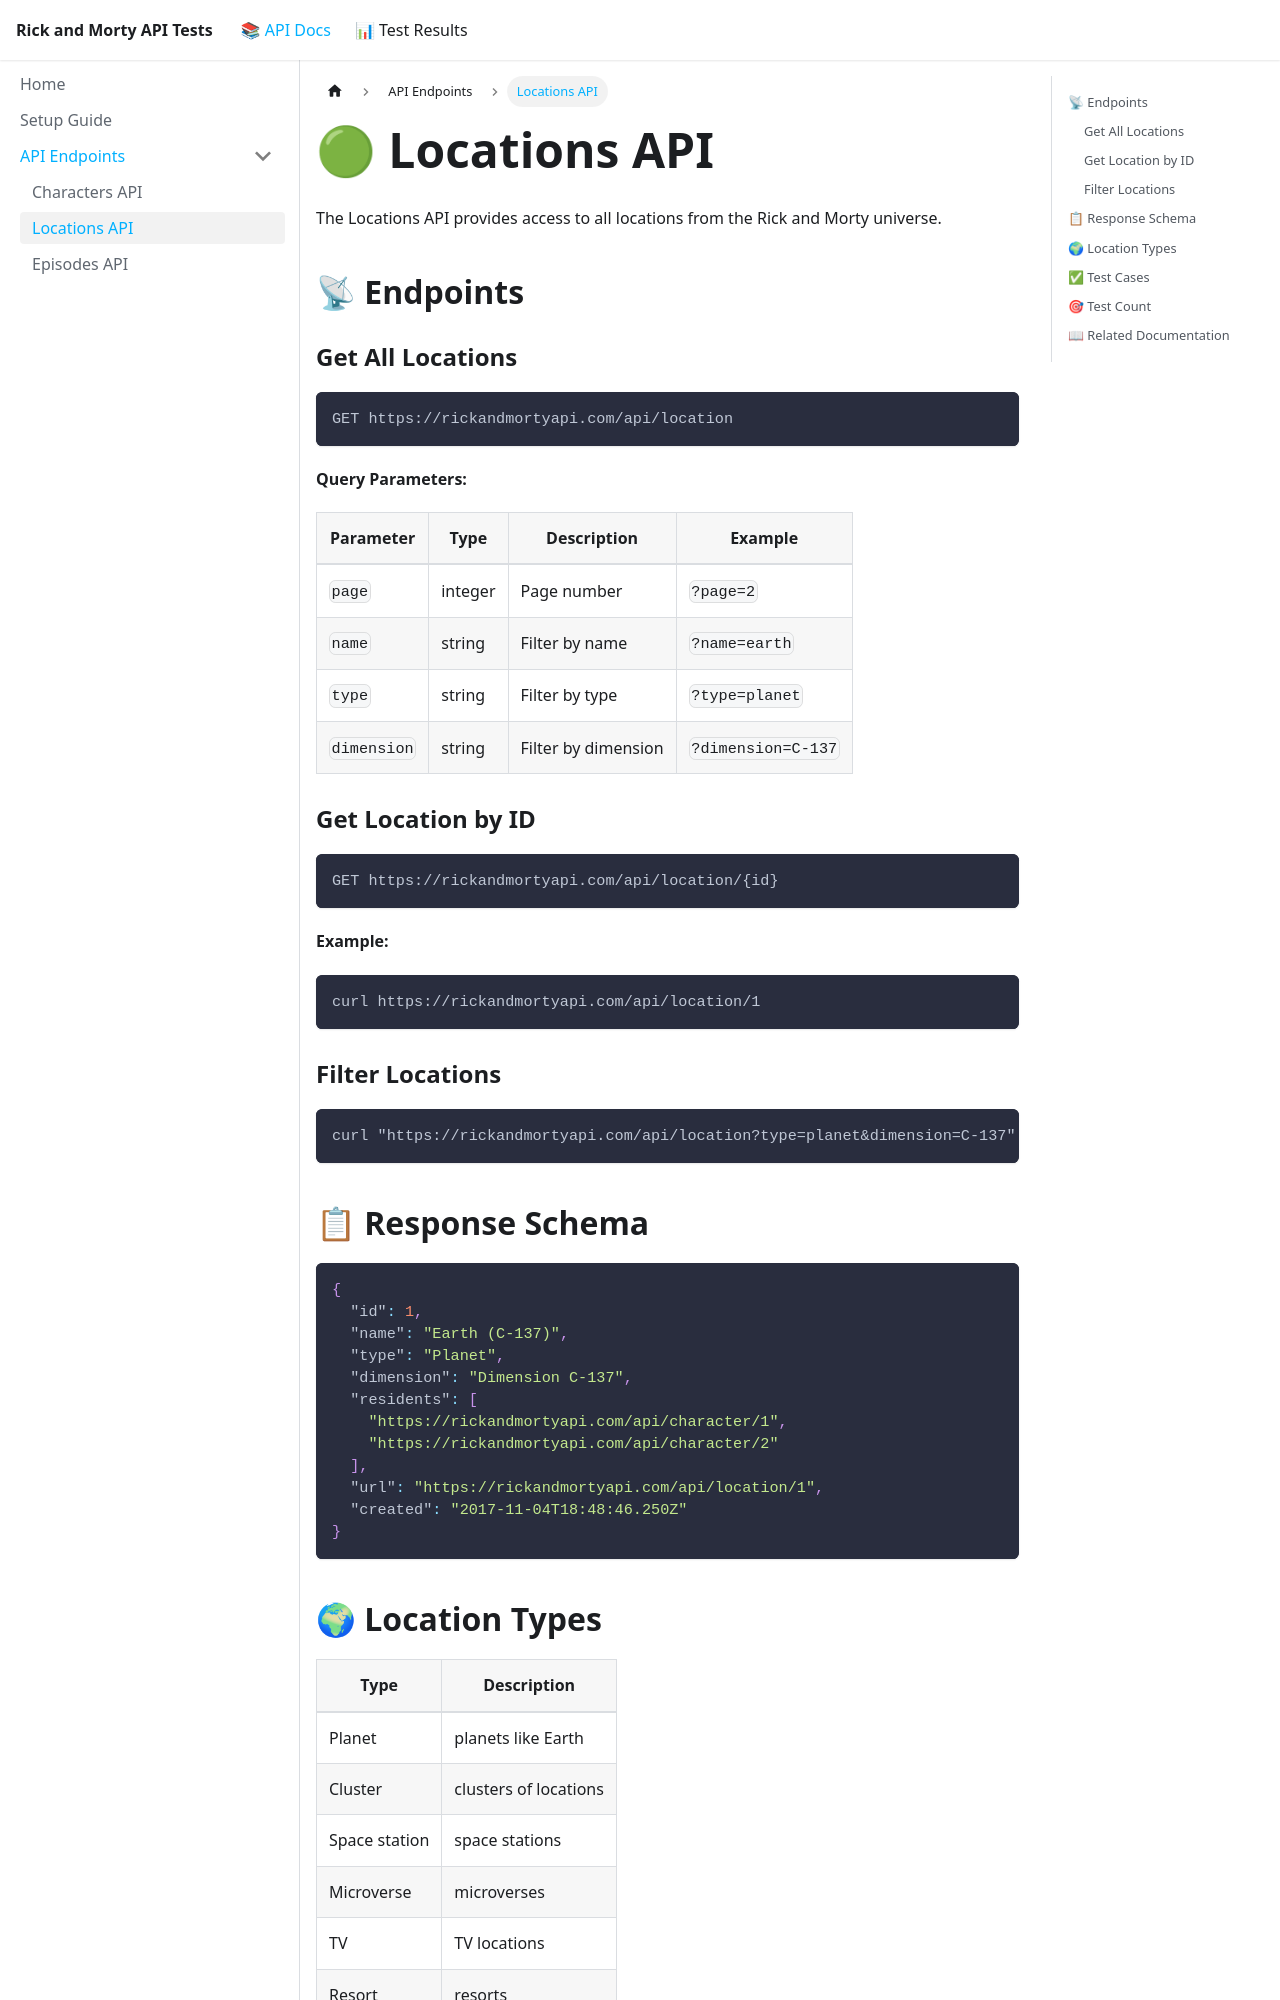

repository: anxoportela/postman-newman-gh · page: locations/index.html · generator: docusaurus

---
sidebar_position: 2
title: Locations API
description: Complete guide to the Rick and Morty Locations API
---

# 🟢 Locations API

The Locations API provides access to all locations from the Rick and Morty universe.

## 📡 Endpoints

### Get All Locations

```
GET https://rickandmortyapi.com/api/location
```

**Query Parameters:**

| Parameter | Type | Description | Example |
|-----------|------|-------------|---------|
| `page` | integer | Page number | `?page=2` |
| `name` | string | Filter by name | `?name=earth` |
| `type` | string | Filter by type | `?type=planet` |
| `dimension` | string | Filter by dimension | `?dimension=C-137` |

### Get Location by ID

```
GET https://rickandmortyapi.com/api/location/{id}
```

**Example:**
```bash
curl https://rickandmortyapi.com/api/location/1
```

### Filter Locations

```bash
curl "https://rickandmortyapi.com/api/location?type=planet&dimension=C-137"
```

## 📋 Response Schema

```json
{
  "id": 1,
  "name": "Earth (C-137)",
  "type": "Planet",
  "dimension": "Dimension C-137",
  "residents": [
    "https://rickandmortyapi.com/api/character/1",
    "https://rickandmortyapi.com/api/character/2"
  ],
  "url": "https://rickandmortyapi.com/api/location/1",
  "created": "2017-11-04T18:48:46.250Z"
}
```
